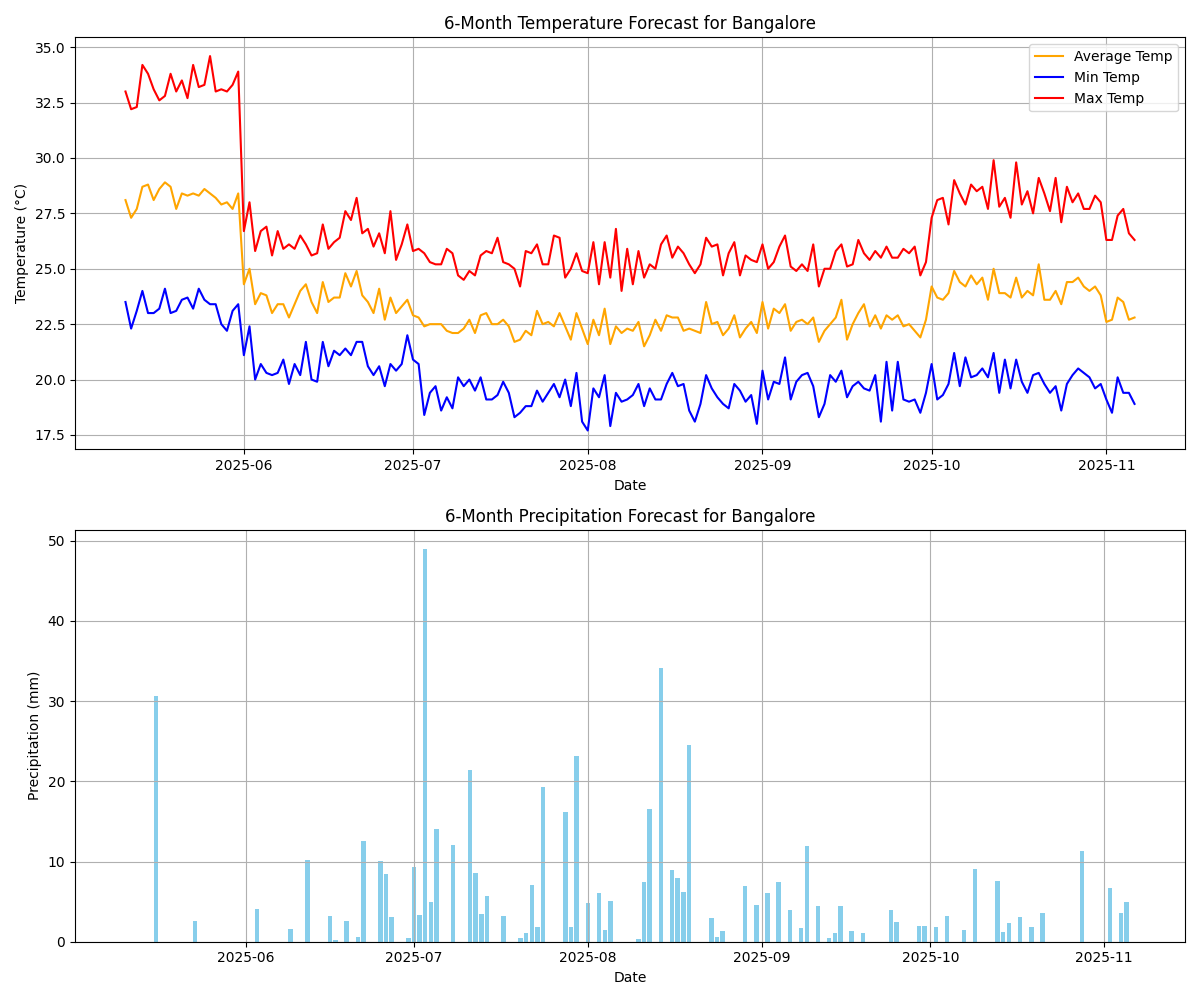

Values plotted in this chart, from the file beside it:
date, tavg, tmin, tmax, prcp, wspd, pres
2025-05-11, 28.1, 23.5, 33.0, 0.0, 3.9, 1009
2025-05-12, 27.3, 22.3, 32.2, 0.0, 2.7, 1008
2025-05-13, 27.7, 23.1, 32.3, 0.0, 4.0, 1008
2025-05-14, 28.7, 24.0, 34.2, 0.0, 3.5, 1009
2025-05-15, 28.8, 23.0, 33.8, 0.0, 2.0, 1008
2025-05-16, 28.1, 23.0, 33.1, 30.6, 3.3, 1008
2025-05-17, 28.6, 23.2, 32.6, 0.0, 3.6, 1007
2025-05-18, 28.9, 24.1, 32.8, 0.0, 2.5, 1008
2025-05-19, 28.7, 23.0, 33.8, 0.0, 4.0, 1007
2025-05-20, 27.7, 23.1, 33.0, 0.0, 2.0, 1009
2025-05-21, 28.4, 23.6, 33.5, 0.0, 4.3, 1009
2025-05-22, 28.3, 23.7, 32.7, 0.0, 2.5, 1010
2025-05-23, 28.4, 23.2, 34.2, 2.6, 5.0, 1008
2025-05-24, 28.3, 24.1, 33.2, 0.0, 3.0, 1010
2025-05-25, 28.6, 23.6, 33.3, 0.0, 3.6, 1009
2025-05-26, 28.4, 23.4, 34.6, 0.0, 3.0, 1008
2025-05-27, 28.2, 23.4, 33.0, 0.0, 5.2, 1007
2025-05-28, 27.9, 22.5, 33.1, 0.0, 3.9, 1008
2025-05-29, 28.0, 22.2, 33.0, 0.0, 2.0, 1007
2025-05-30, 27.7, 23.1, 33.3, 0.0, 3.5, 1007
2025-05-31, 28.4, 23.4, 33.9, 0.0, 2.7, 1009
2025-06-01, 24.3, 21.1, 26.7, 0.0, 2.0, 1007
2025-06-02, 25.0, 22.4, 28.0, 0.0, 5.2, 1007
2025-06-03, 23.4, 20.0, 25.8, 4.1, 4.9, 1009
2025-06-04, 23.9, 20.7, 26.7, 0.0, 4.2, 1009
2025-06-05, 23.8, 20.3, 26.9, 0.0, 3.8, 1010
2025-06-06, 23.0, 20.2, 25.6, 0.0, 4.9, 1007
2025-06-07, 23.4, 20.3, 26.7, 0.0, 5.7, 1008
2025-06-08, 23.4, 20.9, 25.9, 0.0, 5.6, 1008
2025-06-09, 22.8, 19.8, 26.1, 1.6, 5.7, 1009
2025-06-10, 23.4, 20.7, 25.9, 0.0, 4.2, 1009
2025-06-11, 24.0, 20.2, 26.5, 0.0, 5.0, 1008
2025-06-12, 24.3, 21.7, 26.1, 10.2, 6.5, 1010
2025-06-13, 23.5, 20.0, 25.6, 0.0, 3.9, 1008
2025-06-14, 23.0, 19.9, 25.7, 0.0, 4.5, 1007
2025-06-15, 24.4, 21.7, 27.0, 0.0, 5.2, 1008
2025-06-16, 23.5, 20.6, 25.9, 3.2, 5.4, 1009
2025-06-17, 23.7, 21.3, 26.2, 0.2, 4.6, 1008
2025-06-18, 23.7, 21.1, 26.4, 0.0, 5.4, 1009
2025-06-19, 24.8, 21.4, 27.6, 2.6, 5.5, 1008
2025-06-20, 24.2, 21.1, 27.2, 0.0, 4.5, 1009
2025-06-21, 24.9, 21.7, 28.2, 0.6, 4.7, 1009
2025-06-22, 23.8, 21.7, 26.6, 12.6, 5.8, 1008
2025-06-23, 23.5, 20.6, 26.8, 0.0, 5.5, 1007
2025-06-24, 23.0, 20.2, 26.0, 0.0, 4.2, 1007
2025-06-25, 24.1, 20.6, 26.6, 10.1, 3.1, 1009
2025-06-26, 22.7, 19.7, 25.7, 8.4, 5.5, 1009
2025-06-27, 23.7, 20.7, 27.6, 3.1, 5.3, 1009
2025-06-28, 23.0, 20.4, 25.4, 0.0, 4.2, 1008
2025-06-29, 23.3, 20.7, 26.1, 0.0, 4.7, 1009
2025-06-30, 23.6, 22.0, 27.0, 0.5, 4.6, 1008
2025-07-01, 22.9, 20.9, 25.8, 9.3, 2.8, 1007
2025-07-02, 22.8, 20.7, 25.9, 3.3, 4.3, 1008
2025-07-03, 22.4, 18.4, 25.7, 48.9, 5.0, 1008
2025-07-04, 22.5, 19.4, 25.3, 4.9, 5.4, 1008
2025-07-05, 22.5, 19.7, 25.2, 14.0, 3.4, 1006
2025-07-06, 22.5, 18.6, 25.2, 0.0, 4.7, 1008
2025-07-07, 22.2, 19.2, 25.9, 0.0, 6.5, 1008
2025-07-08, 22.1, 18.7, 25.7, 12.0, 4.4, 1008
2025-07-09, 22.1, 20.1, 24.7, 0.0, 5.8, 1008
... 120 more rows
